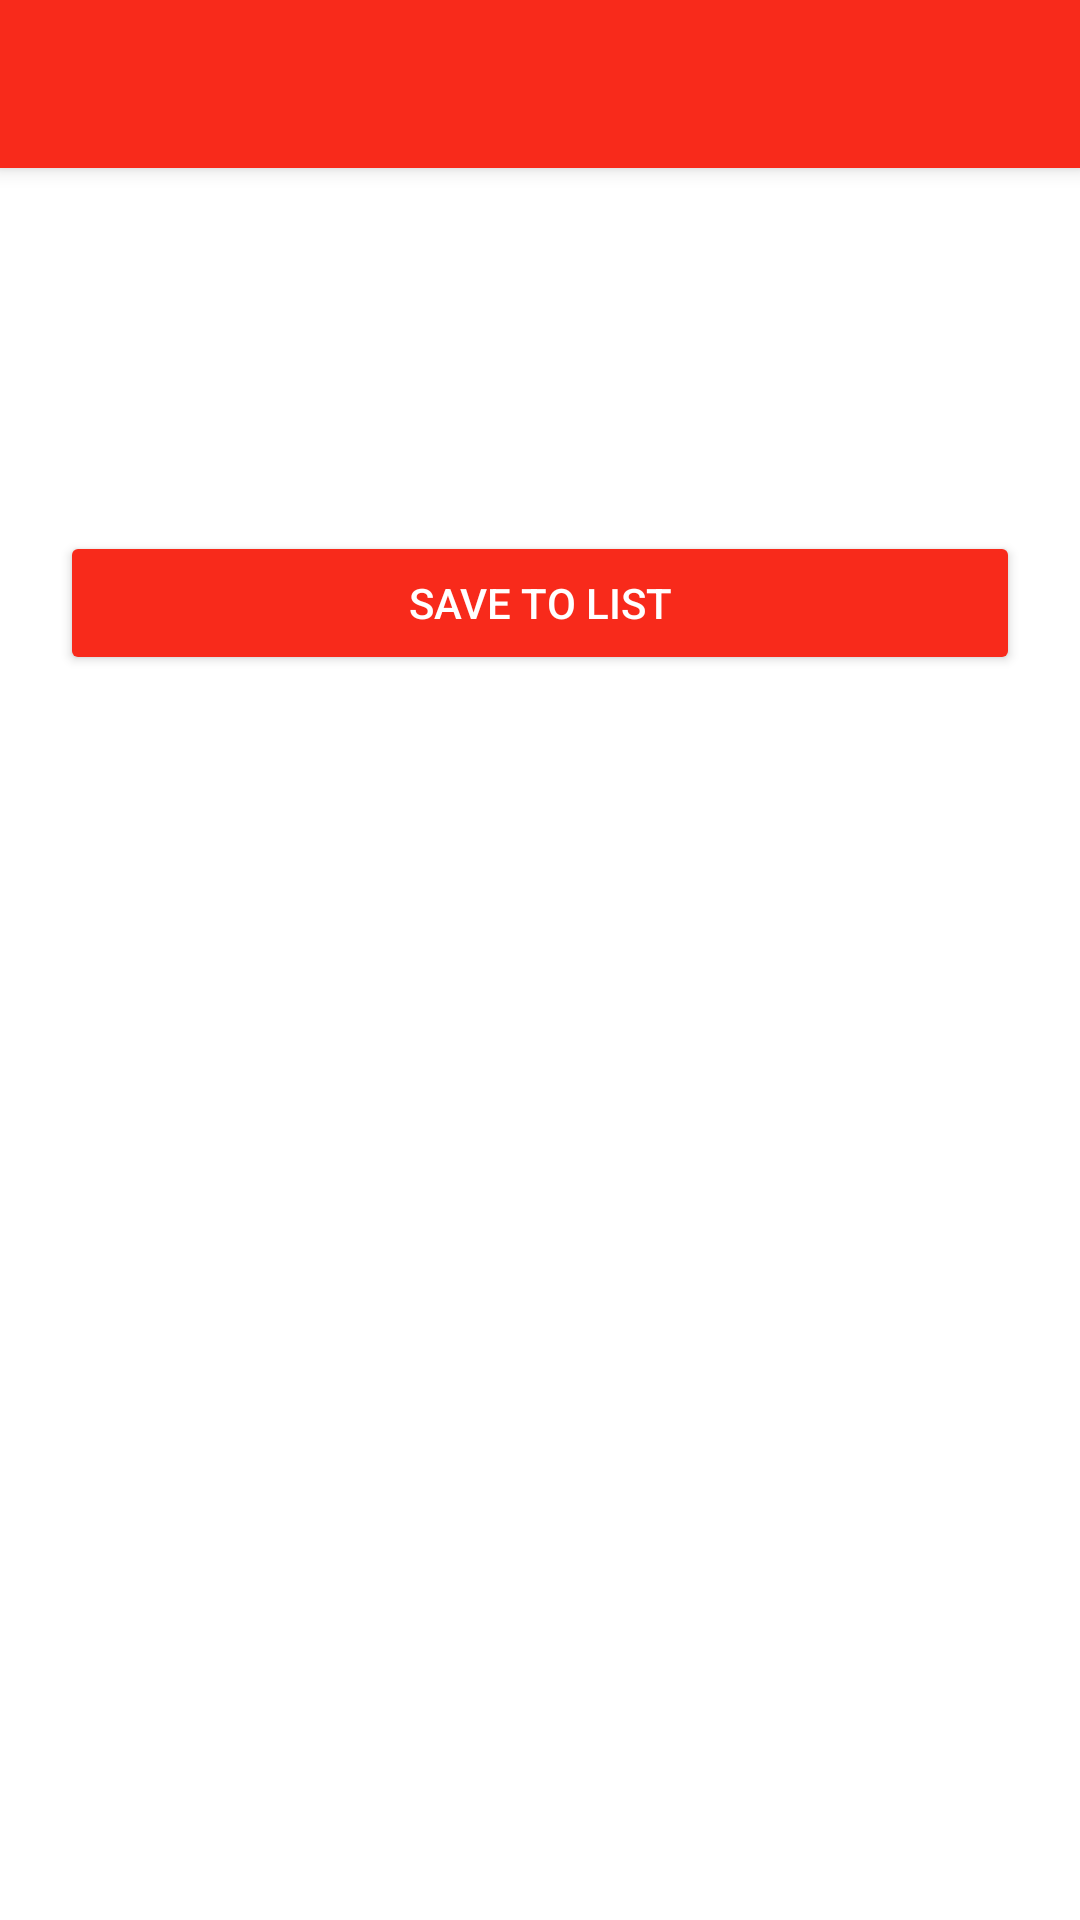

The Android layout XML behind this screen, and the referenced resources:
<!-- AndroidManifest.xml: application theme AppTheme -->
<!-- res/layout/fragment_movie_details.xml -->
<?xml version="1.0" encoding="utf-8"?>
<androidx.coordinatorlayout.widget.CoordinatorLayout xmlns:android="http://schemas.android.com/apk/res/android"
    xmlns:app="http://schemas.android.com/apk/res-auto"
    xmlns:tools="http://schemas.android.com/tools"
    android:layout_width="match_parent"
    android:layout_height="match_parent"
    android:background="@color/cardview_light_background">

    <com.google.android.material.appbar.AppBarLayout
        android:layout_width="match_parent"
        android:layout_height="wrap_content"
        android:id="@+id/newMovieDetailsAppBar"
        android:theme="@style/ThemeOverlay.AppCompat.Dark.ActionBar">

        <androidx.appcompat.widget.Toolbar
            android:id="@+id/newMovieDetailsToolbar"
            android:layout_width="match_parent"
            android:layout_height="?attr/actionBarSize"
            android:background="?attr/colorPrimary"
            app:popupTheme="@style/ThemeOverlay.AppCompat.Light" />

    </com.google.android.material.appbar.AppBarLayout>

    <ScrollView
        android:layout_width="match_parent"
        android:layout_height="match_parent"
        android:layout_marginTop="?attr/actionBarSize"
        android:fillViewport="true">

        <LinearLayout
            android:layout_width="match_parent"
            android:layout_height="match_parent"
            android:orientation="vertical"
            android:padding="15dp">

            <ImageView
                android:layout_width="match_parent"
                android:layout_height="wrap_content"
                android:id="@+id/imgView"
                android:scaleType="fitCenter" />

            <TextView
                android:layout_width="match_parent"
                android:layout_height="wrap_content"
                android:textSize="25sp"
                android:id="@+id/textTitle" />

            <TextView
                android:layout_width="match_parent"
                android:layout_height="wrap_content"
                android:textSize="25sp"
                android:id="@+id/textMovieID" />

            <TextView
                android:layout_width="match_parent"
                android:layout_height="wrap_content"
                android:textSize="25sp"
                android:id="@+id/textMovieDescription" />

            <LinearLayout
                android:layout_width="match_parent"
                android:layout_height="wrap_content"
                android:orientation="horizontal">

                <Button
                    android:id="@+id/btnSave"
                    android:layout_width="0dp"
                    android:layout_height="wrap_content"
                    android:layout_margin="5dp"
                    android:layout_weight="1"
                    android:text="@string/save_to_list"
                    android:backgroundTint="@color/colorPrimary"
                    android:textColor="@color/white"/>
            </LinearLayout>

        </LinearLayout>

    </ScrollView>

</androidx.coordinatorlayout.widget.CoordinatorLayout>
<!-- resources referenced by this layout -->
<resources>
  <color name="colorPrimary">#F82A1B</color>
  <color name="white">#FFFFFFFF</color>
  <string name="save_to_list">Save To List</string>
  <style name="AppTheme" parent="Theme.AppCompat.Light.DarkActionBar">
          <item name="colorPrimary">@color/colorPrimary</item>
          <item name="colorPrimaryDark">@color/colorPrimaryDark</item>
          <item name="colorAccent">@color/colorAccent</item>
      </style>
  <color name="colorPrimaryDark">#81231C</color>
  <color name="colorAccent">#C6C6C6</color>
</resources>
